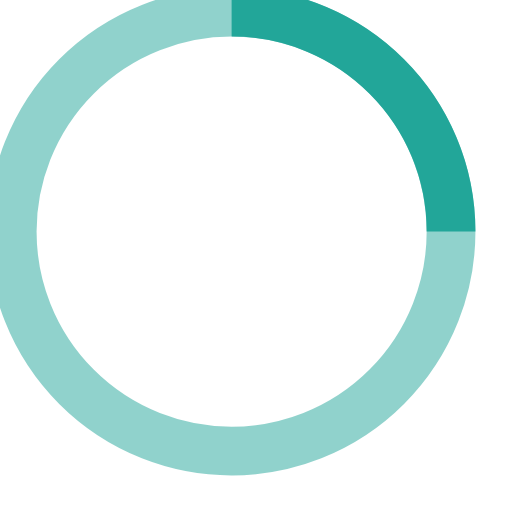
t = 0.00 s
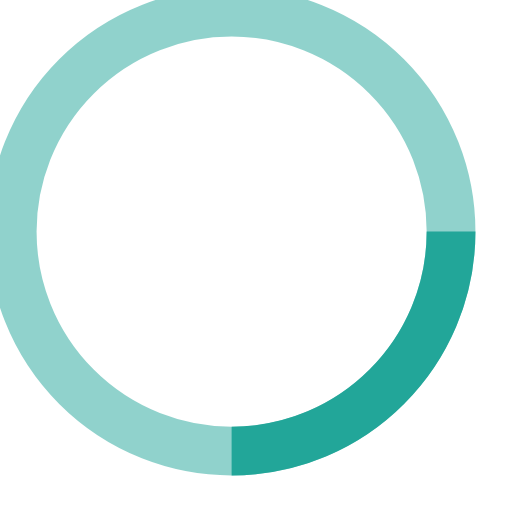
t = 1.25 s
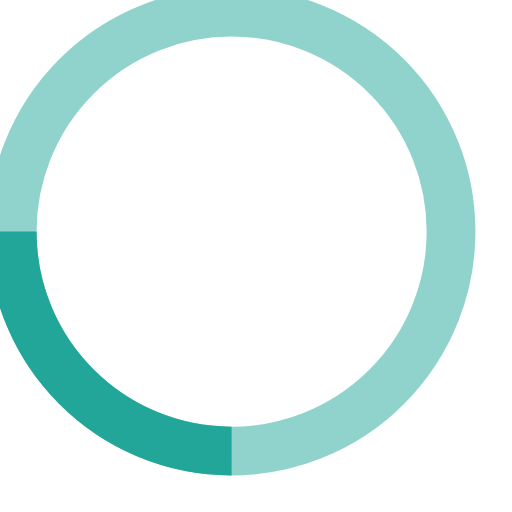
t = 2.50 s
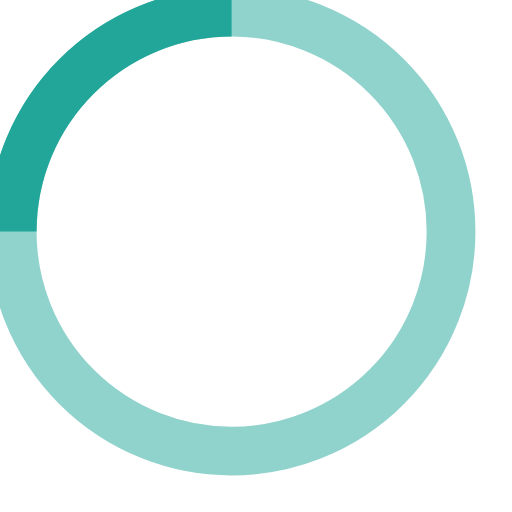
t = 3.75 s

The animated SVG that drew these frames (rendered in a browser with its animation timeline set to each time). Animation: 1 SMIL element (animateTransform=1); one cycle of 5.00 s, repeats indefinitely.

<svg width="40" height="40" viewBox="0 0 42 42" xmlns="http://www.w3.org/2000/svg" stroke="#22A699">
    <g fill="none" fill-rule="evenodd">
        <g transform="translate(1 1)" stroke-width="4">
            <circle stroke-opacity=".5" cx="18" cy="18" r="18"/>
            <path d="M36 18c0-9.94-8.06-18-18-18">
                <animateTransform
                    attributeName="transform"
                    type="rotate"
                    from="0 18 18"
                    to="360 18 18"
                    dur="5s"
                    repeatCount="indefinite"/>
            </path>
        </g>
    </g>
</svg>
